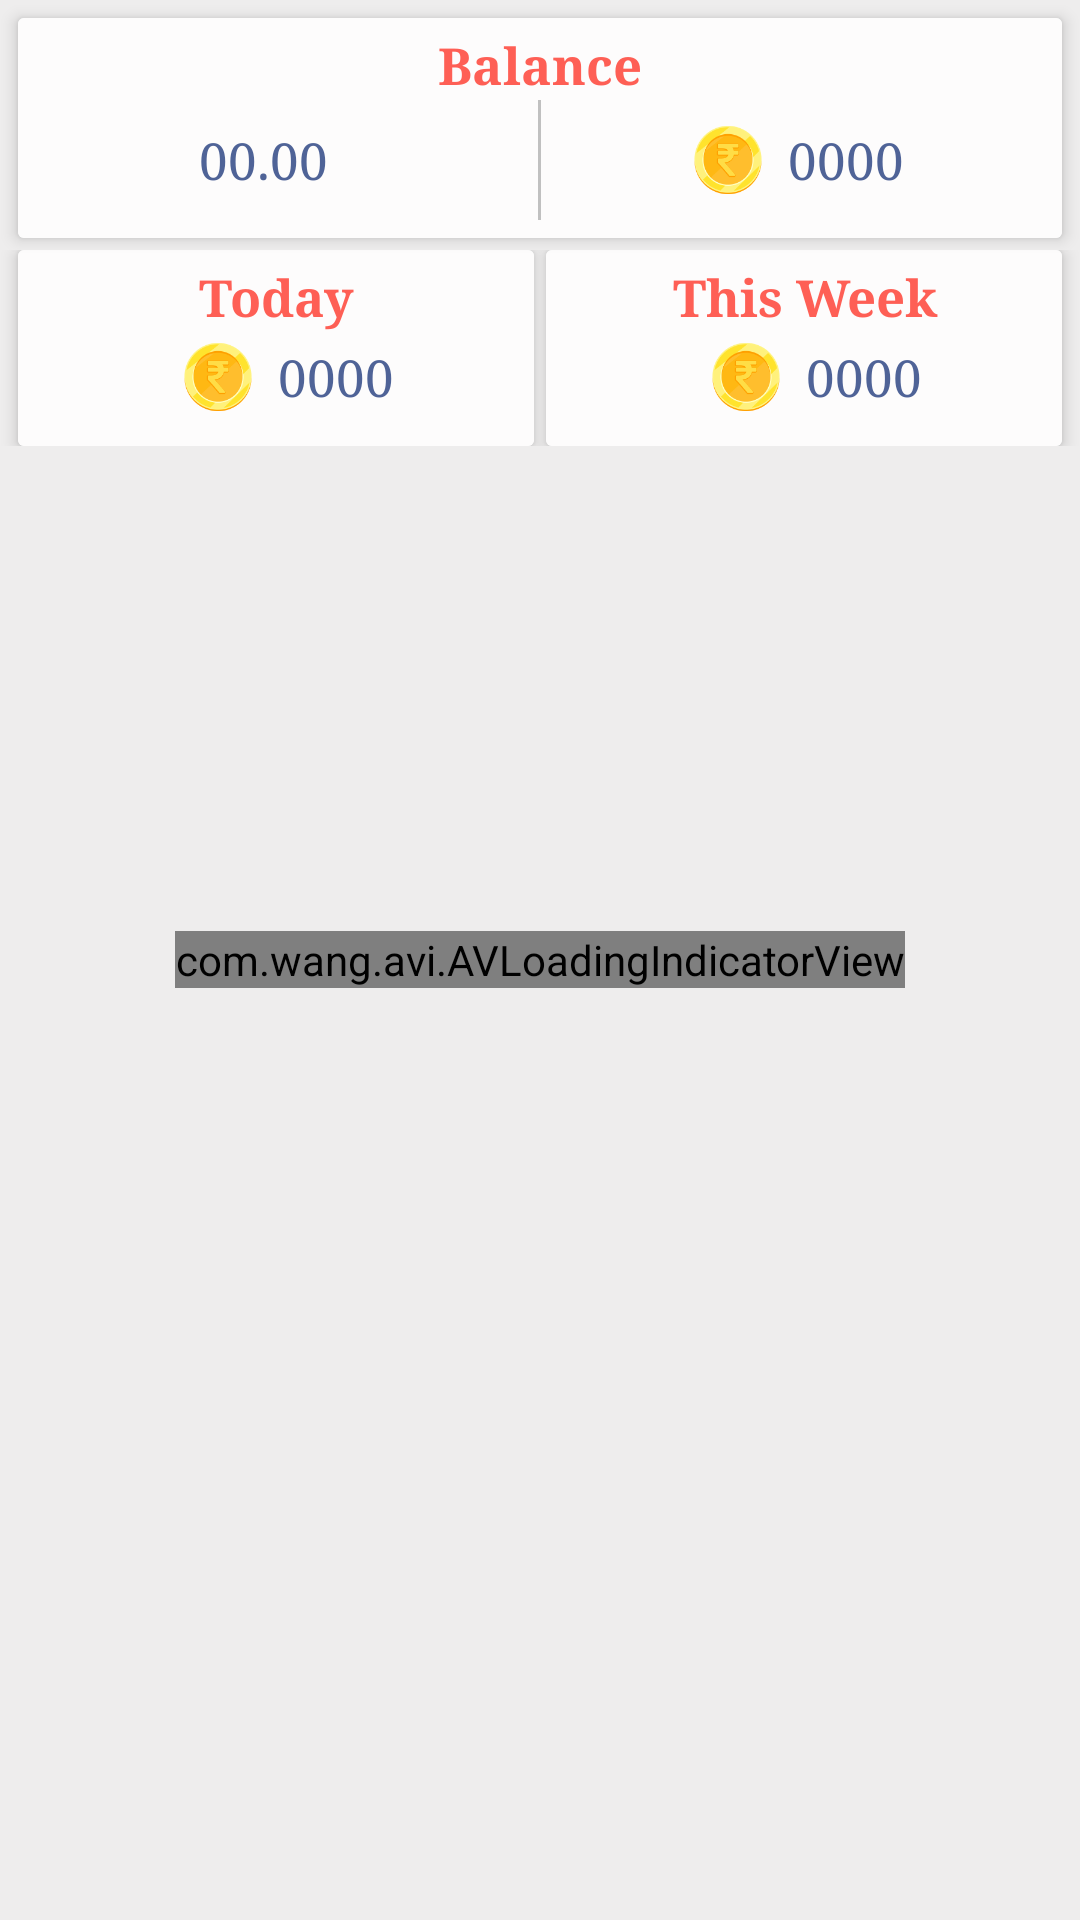

Here is an Android app screen rendered from its layout file. Give the layout XML and the strings, colors and styles it references.
<!-- AndroidManifest.xml: application theme AppTheme -->
<!-- res/layout/fragment_payout.xml -->
<?xml version="1.0" encoding="utf-8"?>
<RelativeLayout android:background="@color/grey"
    xmlns:android="http://schemas.android.com/apk/res/android"
    xmlns:tools="http://schemas.android.com/tools"
    android:layout_width="match_parent"
    android:layout_height="match_parent"
    xmlns:card_view="http://schemas.android.com/apk/res-auto"
    xmlns:app="http://schemas.android.com/apk/res-auto">

    <androidx.cardview.widget.CardView
        android:id="@+id/balance"
        android:layout_marginRight="6dp"
        android:layout_marginLeft="6dp"
        android:layout_marginTop="6dp"
        card_view:cardCornerRadius="2dp"
        card_view:cardElevation="3dp"
        android:layout_width="match_parent"
        android:layout_height="wrap_content">

        <LinearLayout
            android:background="@color/purewhite"
            android:orientation="vertical"
            android:layout_width="match_parent"
            android:layout_height="wrap_content">
            <TextView
                android:layout_marginTop="4dp"
                android:textSize="17sp"
                android:textStyle="bold"
                android:fontFamily="serif"
                android:textColor="@color/colorPrimaryDark"
                android:textAlignment="center"
                android:text="Balance"
                android:layout_width="match_parent"
                android:layout_height="wrap_content">

            </TextView>

            <LinearLayout
                android:layout_marginBottom="6sp"
                android:layout_height="40dp"
                android:layout_width="match_parent"
                android:orientation="horizontal"
                android:gravity="center">


                <LinearLayout
                    android:layout_height="wrap_content"
                    android:layout_width="0dp"
                    android:gravity="center"
                    android:layout_weight="1"
                    android:layout_gravity="center">

                    <TextView
                        android:id="@+id/totalAmount"
                        android:layout_height="wrap_content"
                        android:layout_width="match_parent"
                        android:layout_marginRight="10dp"
                        android:gravity="center"
                        android:fontFamily="serif"
                        android:layout_gravity="center"
                        android:text="00.00"
                        android:textSize="17sp"
                        android:textColor="@color/black"/>

                </LinearLayout>

                <View
                    android:layout_width="1dp"
                    android:layout_height="60dp"
                    android:layout_gravity="center"
                    android:background="#c0c0c0">

                </View>

                <LinearLayout
                    android:layout_height="wrap_content"
                    android:layout_width="0dp"
                    android:gravity="center"
                    android:layout_weight="1"
                    android:layout_gravity="center">

                    <ImageView
                        android:layout_height="30sp"
                        android:layout_width="40dp"
                        android:src="@drawable/coinmobcandy"/>

                    <TextView
                        android:layout_height="wrap_content"
                        android:layout_width="wrap_content"
                        android:layout_marginRight="10dp"
                        android:fontFamily="serif"
                        android:id="@+id/totalCoins"
                        android:gravity="center"
                        android:text="0000"
                        android:textSize="17sp"
                        android:textColor="@color/black"/>


                </LinearLayout>
            </LinearLayout>
        </LinearLayout>


    </androidx.cardview.widget.CardView>

    <LinearLayout
        android:id="@+id/today"
        android:layout_marginTop="4sp"
        android:gravity="center"
        android:layout_below="@+id/balance"
        android:layout_width="match_parent"
        android:layout_height="wrap_content"
        android:orientation="horizontal">

        <androidx.cardview.widget.CardView
            android:id="@+id/todayCard"
            android:layout_marginLeft="6sp"
            android:layout_marginRight="2sp"
            card_view:cardCornerRadius="2dp"
            card_view:cardElevation="3dp"
            android:layout_width="0dp"
            android:layout_weight="1"
            android:layout_height="wrap_content">

            <LinearLayout
                android:background="@color/purewhite"
                android:gravity="center"
                android:orientation="vertical"
                android:layout_width="match_parent"
                android:layout_height="wrap_content">
                <TextView
                    android:layout_marginTop="4dp"
                    android:textSize="17sp"
                    android:textColor="@color/colorPrimaryDark"
                    android:fontFamily="serif"
                    android:textStyle="bold"
                    android:textAlignment="center"
                    android:text="Today"
                    android:layout_width="match_parent"
                    android:layout_height="wrap_content">

                </TextView>

                <LinearLayout
                    android:gravity="center"
                    android:layout_width="match_parent"
                    android:layout_height="wrap_content"
                    android:layout_marginBottom="8sp"
                    android:orientation="horizontal">

                    <ImageView
                        android:textAlignment="viewStart"
                        android:layout_width="40sp"
                        android:layout_height="30sp"
                        android:src="@drawable/coinmobcandy"
                        android:gravity="start">

                    </ImageView>

                    <TextView
                        android:id="@+id/TodayCoins"
                        android:textSize="17sp"
                        android:textAlignment="viewEnd"
                        android:text="0000"
                        android:fontFamily="serif"
                        android:textColor="@color/black"
                        android:layout_width="wrap_content"
                        android:layout_height="wrap_content"
                        android:gravity="end">

                    </TextView>



                </LinearLayout>


            </LinearLayout>


        </androidx.cardview.widget.CardView>

        <androidx.cardview.widget.CardView

            android:id="@+id/thisWeekCard"
            android:layout_marginRight="6sp"
            android:layout_marginLeft="2sp"
            android:layout_weight="1"
            card_view:cardCornerRadius="2dp"
            card_view:cardElevation="3dp"
            android:layout_width="0dp"
            android:layout_height="wrap_content">

            <LinearLayout
                android:background="@color/purewhite"
                android:gravity="center"
                android:orientation="vertical"
                android:layout_width="match_parent"
                android:layout_height="wrap_content">
                <TextView
                    android:layout_marginTop="4dp"
                    android:textSize="17sp"
                    android:textColor="@color/colorPrimaryDark"
                    android:textAlignment="center"
                    android:fontFamily="serif"
                    android:textStyle="bold"
                    android:text="This Week"
                    android:layout_width="match_parent"
                    android:layout_height="wrap_content">

                </TextView>

                <LinearLayout
                    android:layout_marginBottom="8sp"
                    android:gravity="center"
                    android:layout_width="match_parent"
                    android:layout_height="wrap_content"
                    android:orientation="horizontal">

                    <ImageView
                        android:textAlignment="viewStart"
                        android:layout_width="40sp"
                        android:layout_height="30sp"
                        android:src="@drawable/coinmobcandy"
                        android:gravity="start">

                    </ImageView>

                    <TextView
                        android:id="@+id/thisWeekCoins"
                        android:textSize="17sp"
                        android:textAlignment="viewEnd"
                        android:text="0000"
                        android:fontFamily="serif"
                        android:textColor="@color/black"
                        android:layout_width="wrap_content"
                        android:layout_height="wrap_content"
                        android:gravity="end">

                    </TextView>




                </LinearLayout>


            </LinearLayout>


        </androidx.cardview.widget.CardView>
    </LinearLayout>

    <LinearLayout

        android:layout_marginTop="10dp"
        android:layout_below="@+id/today"
        android:gravity="center"
        android:layout_width="match_parent"
        android:layout_height="match_parent"
        android:orientation="vertical">

    <com.google.android.material.tabs.TabLayout
        android:background="@color/grey"
        android:id="@+id/tabs"
        card_view:tabMode="fixed"
        card_view:tabGravity="fill"
        android:layout_width="250sp"
        android:layout_height="40sp">
    </com.google.android.material.tabs.TabLayout>

    <androidx.viewpager.widget.ViewPager
        android:layout_marginTop="10dp"
        android:id="@+id/viewpager"
        android:layout_marginLeft="10sp"
        android:layout_marginRight="10sp"
        android:layout_width="match_parent"
        android:layout_height="wrap_content">

    </androidx.viewpager.widget.ViewPager>
    </LinearLayout>

    <com.wang.avi.AVLoadingIndicatorView
        android:id="@+id/loader_indicator"
        android:layout_width="wrap_content"
        android:layout_height="wrap_content"
        android:layout_centerInParent="true"
        android:layout_centerHorizontal="true"
        app:indicatorColor="@color/colorPrimaryDark"
        app:indicatorName="BallPulseIndicator" />

</RelativeLayout>
<!-- resources referenced by this layout -->
<resources>
  <color name="black">#4F6397</color>
  <color name="colorPrimaryDark">#FE5F55</color>
  <color name="grey">#EEEDED</color>
  <color name="purewhite">#FDFCFC</color>
  <!-- drawable coinmobcandy: png bitmap (drawable-mdpi, 4181 bytes) -->
  <style name="AppTheme" parent="Theme.MaterialComponents.Light.NoActionBar">
          
          <item name="colorPrimary">@color/colorPrimaryDark</item>
          <item name="colorPrimaryDark">@color/colorPrimaryDark</item>
          <item name="colorAccent">@color/colorPrimaryDark</item>
  
      </style>
</resources>
